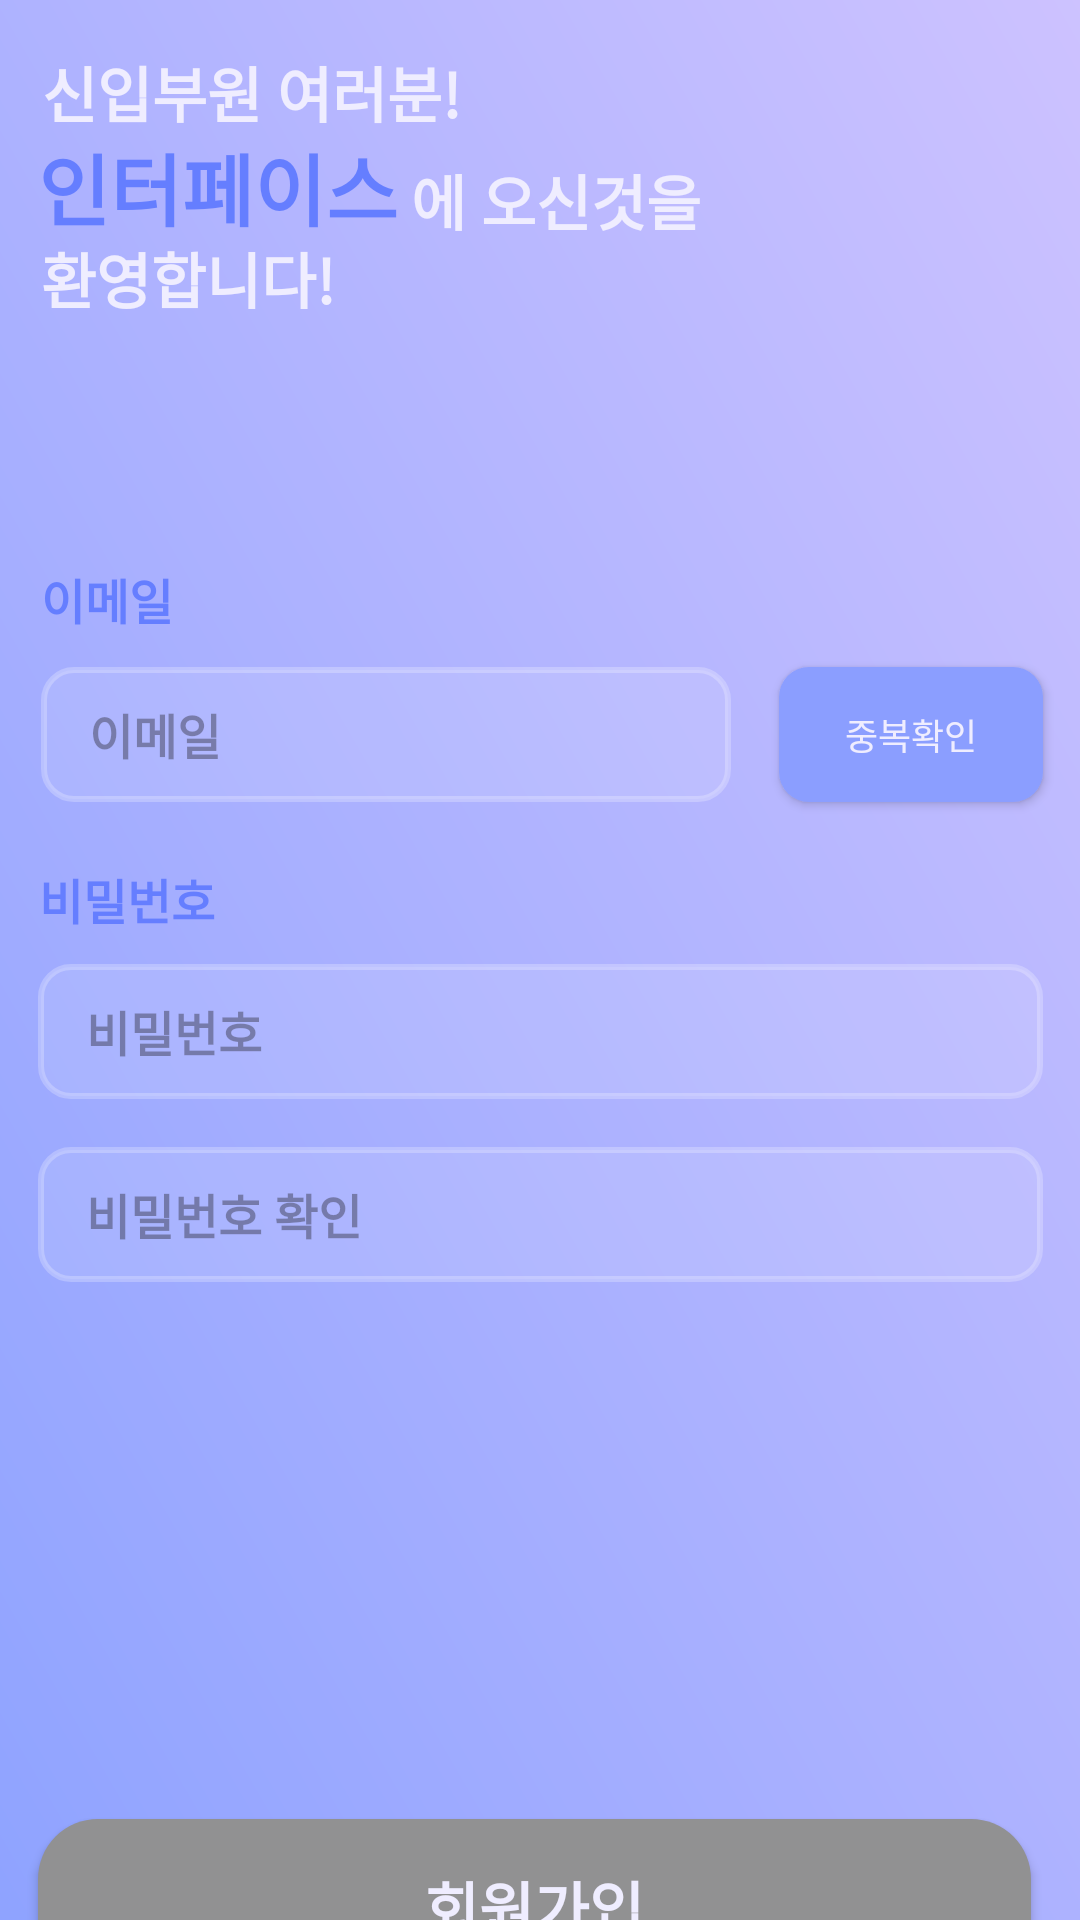

Reconstruct the res/layout file that produces this screen, plus the resources it refers to.
<!-- AndroidManifest.xml: application theme Theme.Interface_Android -->
<!-- res/layout/activity_signup.xml -->
<?xml version="1.0" encoding="utf-8"?>
<androidx.constraintlayout.widget.ConstraintLayout xmlns:android="http://schemas.android.com/apk/res/android"
    xmlns:app="http://schemas.android.com/apk/res-auto"
    xmlns:tools="http://schemas.android.com/tools"
    android:layout_width="match_parent"
    android:layout_height="match_parent"
    android:background="@drawable/rectangle_235"
    tools:context=".activity_signup">


    <TextView
        android:id="@+id/tv_1"
        android:layout_width="wrap_content"
        android:layout_height="wrap_content"
        android:layout_marginEnd="193dp"
        android:layout_marginBottom="276dp"
        android:text="신입부원 여러분!"
        android:textColor="#EFEDFF"
        android:textSize="20sp"
        android:textStyle="bold"
        app:layout_constraintBottom_toTopOf="@+id/et_passward"
        app:layout_constraintEnd_toEndOf="@+id/et_passward"
        app:layout_constraintStart_toStartOf="@+id/tv_2" />

    <TextView
        android:id="@+id/tv_4"
        android:layout_width="wrap_content"
        android:layout_height="wrap_content"
        android:layout_marginEnd="236dp"
        android:layout_marginBottom="214dp"
        android:text="환영합니다!"
        android:textColor="#EFEDFF"
        android:textSize="20sp"
        android:textStyle="bold"
        app:layout_constraintBottom_toTopOf="@+id/et_passward"
        app:layout_constraintEnd_toEndOf="@+id/et_passward" />

    <TextView
        android:id="@+id/tv_2"
        android:layout_width="wrap_content"
        android:layout_height="wrap_content"
        android:layout_marginEnd="215dp"
        android:layout_marginBottom="240dp"
        android:text="인터페이스"
        android:textColor="#657EFF"
        android:textSize="26sp"
        android:textStyle="bold"
        app:layout_constraintBottom_toTopOf="@+id/et_passward"
        app:layout_constraintEnd_toEndOf="@+id/et_passward" />

    <TextView
        android:id="@+id/tv_3"
        android:layout_width="wrap_content"
        android:layout_height="wrap_content"
        android:layout_marginEnd="114dp"
        android:layout_marginBottom="240dp"
        android:text="에 오신것을"
        android:textColor="#EFEDFF"
        android:textSize="20sp"
        android:textStyle="bold"
        app:layout_constraintBottom_toTopOf="@+id/et_passward"
        app:layout_constraintEnd_toEndOf="@+id/et_passward" />

    <androidx.constraintlayout.widget.Guideline
        android:id="@+id/guidelineVerticalCenter"
        android:layout_width="0dp"
        android:layout_height="0dp"
        android:layout_marginStart="33dp"
        android:layout_marginEnd="378dp"
        android:layout_marginBottom="891dp"
        android:orientation="vertical"
        app:layout_constraintBottom_toBottomOf="parent"
        app:layout_constraintEnd_toEndOf="parent"
        app:layout_constraintGuide_percent="0.5"
        app:layout_constraintStart_toStartOf="parent"
        app:layout_constraintTop_toTopOf="parent" />


    <TextView
        android:id="@+id/tv_5"
        android:layout_width="wrap_content"
        android:layout_height="wrap_content"
        android:layout_marginEnd="290dp"
        android:layout_marginBottom="110dp"
        android:text="이메일"
        android:textColor="#657EFF"
        android:textSize="16sp"
        android:textStyle="bold"
        app:layout_constraintBottom_toTopOf="@+id/et_passward"
        app:layout_constraintEnd_toEndOf="@+id/et_passward" />

    <TextView
        android:id="@+id/tv_password"
        android:layout_width="wrap_content"
        android:layout_height="wrap_content"
        android:layout_marginEnd="276dp"
        android:layout_marginBottom="10dp"
        android:text="비밀번호"
        android:textColor="#657EFF"
        android:textSize="16sp"
        android:textStyle="bold"
        app:layout_constraintBottom_toTopOf="@+id/et_passward"
        app:layout_constraintEnd_toEndOf="@+id/et_passward" />

    <EditText
        android:id="@+id/et_email"
        android:layout_width="230dp"
        android:layout_height="45dp"
        android:layout_marginEnd="104dp"
        android:layout_marginBottom="54dp"
        android:background="@drawable/edit_text"
        android:breakStrategy="simple"
        android:ems="10"
        android:hint="이메일"
        android:inputType="textEmailAddress"
        android:paddingStart="16dp"
        android:textSize="16sp"
        android:textStyle="bold"
        android:textColor="#242425"
        app:layout_constraintBottom_toTopOf="@+id/et_passward"
        app:layout_constraintEnd_toEndOf="@+id/et_passward" />

    <EditText
        android:id="@+id/et_passward"
        android:layout_width="335dp"
        android:layout_height="45dp"
        android:background="@drawable/edit_text"
        android:ems="10"
        android:hint="비밀번호"
        android:inputType="textPassword"
        android:paddingStart="16dp"
        android:textSize="16sp"
        android:textStyle="bold"
        android:textColor="#242425"
        app:layout_constraintBottom_toBottomOf="parent"
        app:layout_constraintEnd_toStartOf="@+id/guidelineVerticalCenter"
        app:layout_constraintHorizontal_bias="0.507"
        app:layout_constraintStart_toStartOf="@+id/guidelineVerticalCenter"
        app:layout_constraintTop_toTopOf="parent"
        app:layout_constraintVertical_bias="0.54" />

    <EditText
        android:id="@+id/et_passward2"
        android:layout_width="335dp"
        android:layout_height="45dp"
        android:layout_marginTop="16dp"
        android:background="@drawable/edit_text"
        android:ems="10"
        android:hint="비밀번호 확인"
        android:inputType="textPassword"
        android:textColor="#242425"
        android:paddingStart="16dp"
        android:textSize="16sp"
        android:textStyle="bold"
        app:layout_constraintEnd_toEndOf="@+id/et_passward"
        app:layout_constraintTop_toBottomOf="@+id/et_passward" />

    <androidx.appcompat.widget.AppCompatButton
        android:id="@+id/button"
        android:layout_width="wrap_content"
        android:layout_height="45dp"
        android:layout_marginBottom="54dp"
        android:background="@drawable/button_light_small"
        android:text="중복확인"
        android:textColor="#EFEDFF"
        android:textSize="12sp"
        app:iconSize="18dp"
        app:layout_constraintBottom_toTopOf="@+id/et_passward"
        app:layout_constraintEnd_toEndOf="@+id/et_passward" />

    <androidx.appcompat.widget.AppCompatButton
        android:id="@+id/button2"
        android:layout_width="331dp"
        android:layout_height="59dp"
        android:layout_marginTop="240dp"
        android:layout_marginEnd="4dp"
        android:background="@drawable/button_gray_big"
        android:text="회원가입"
        android:textColor="#EFEDFF"
        android:textSize="20sp"
        android:textStyle="bold"
        app:layout_constraintEnd_toEndOf="@+id/et_passward"
        app:layout_constraintTop_toBottomOf="@+id/et_passward" />

    <TextView
        android:id="@+id/textView3"
        android:layout_width="183dp"
        android:layout_height="20dp"
        android:layout_marginBottom="17dp"
        android:gravity="right"
        android:textSize="14sp"
        android:textStyle="bold"
        app:layout_constraintBottom_toTopOf="@+id/et_passward"
        app:layout_constraintEnd_toEndOf="@+id/et_passward" />

    <TextView
        android:id="@+id/textView"
        android:layout_width="183dp"
        android:layout_height="20dp"
        android:layout_marginBottom="117dp"
        android:gravity="right"
        android:textSize="14sp"
        android:textStyle="bold"
        app:layout_constraintBottom_toTopOf="@+id/et_passward"
        app:layout_constraintEnd_toEndOf="@+id/et_passward" />

</androidx.constraintlayout.widget.ConstraintLayout>
<!-- resources referenced by this layout -->
<resources>
  <!-- drawable button_gray_big (drawable) -->
  <?xml version="1.0" encoding="utf-8"?>
  <shape xmlns:android="http://schemas.android.com/apk/res/android"
      android:shape="rectangle" android:padding = "10dp">
      <solid android:color="#919192"/>
      <corners
          android:bottomLeftRadius="20dp"
          android:bottomRightRadius="20dp"
          android:topLeftRadius="20dp"
          android:topRightRadius="20dp"/>
  
  </shape>
  <!-- drawable button_light_small (drawable) -->
  <?xml version="1.0" encoding="utf-8"?>
  <shape xmlns:android="http://schemas.android.com/apk/res/android"
      android:shape="rectangle" android:padding = "10dp">
      <solid android:color="#8B9EFF"/>
      <corners
          android:bottomLeftRadius="10dp"
          android:bottomRightRadius="10dp"
          android:topLeftRadius="10dp"
          android:topRightRadius="10dp"/>
  
  </shape>
  <!-- drawable edit_text (drawable) -->
  <shape xmlns:android="http://schemas.android.com/apk/res/android">
      <solid android:color="#1AFFFFFF" /> 
      <corners android:radius="10dp" /> 
      <stroke
          android:width="2dp"
          android:color="#3DFFFFFF" />
  </shape>
  <!-- drawable rectangle_235 (drawable) -->
  <vector xmlns:android="http://schemas.android.com/apk/res/android"
      xmlns:aapt="http://schemas.android.com/aapt"
      android:width="393dp"
      android:height="852dp"
      android:viewportWidth="393"
      android:viewportHeight="852">
    <path
        android:pathData="M0,0h393v852h-393z">
      <aapt:attr name="android:fillColor">
        <gradient 
            android:startX="-20.45"
            android:startY="852"
            android:endX="670.89"
            android:endY="523.33"
            android:type="linear">
          <item android:offset="0" android:color="#FF8DA2FF"/>
          <item android:offset="1" android:color="#FFCFC3FF"/>
        </gradient>
      </aapt:attr>
    </path>
  </vector>
  <style name="Theme.Interface_Android" parent="Base.Theme.Interface_Android" />
  <style name="Base.Theme.Interface_Android" parent="Theme.Material3.DayNight.NoActionBar">
          
          
      </style>
</resources>
